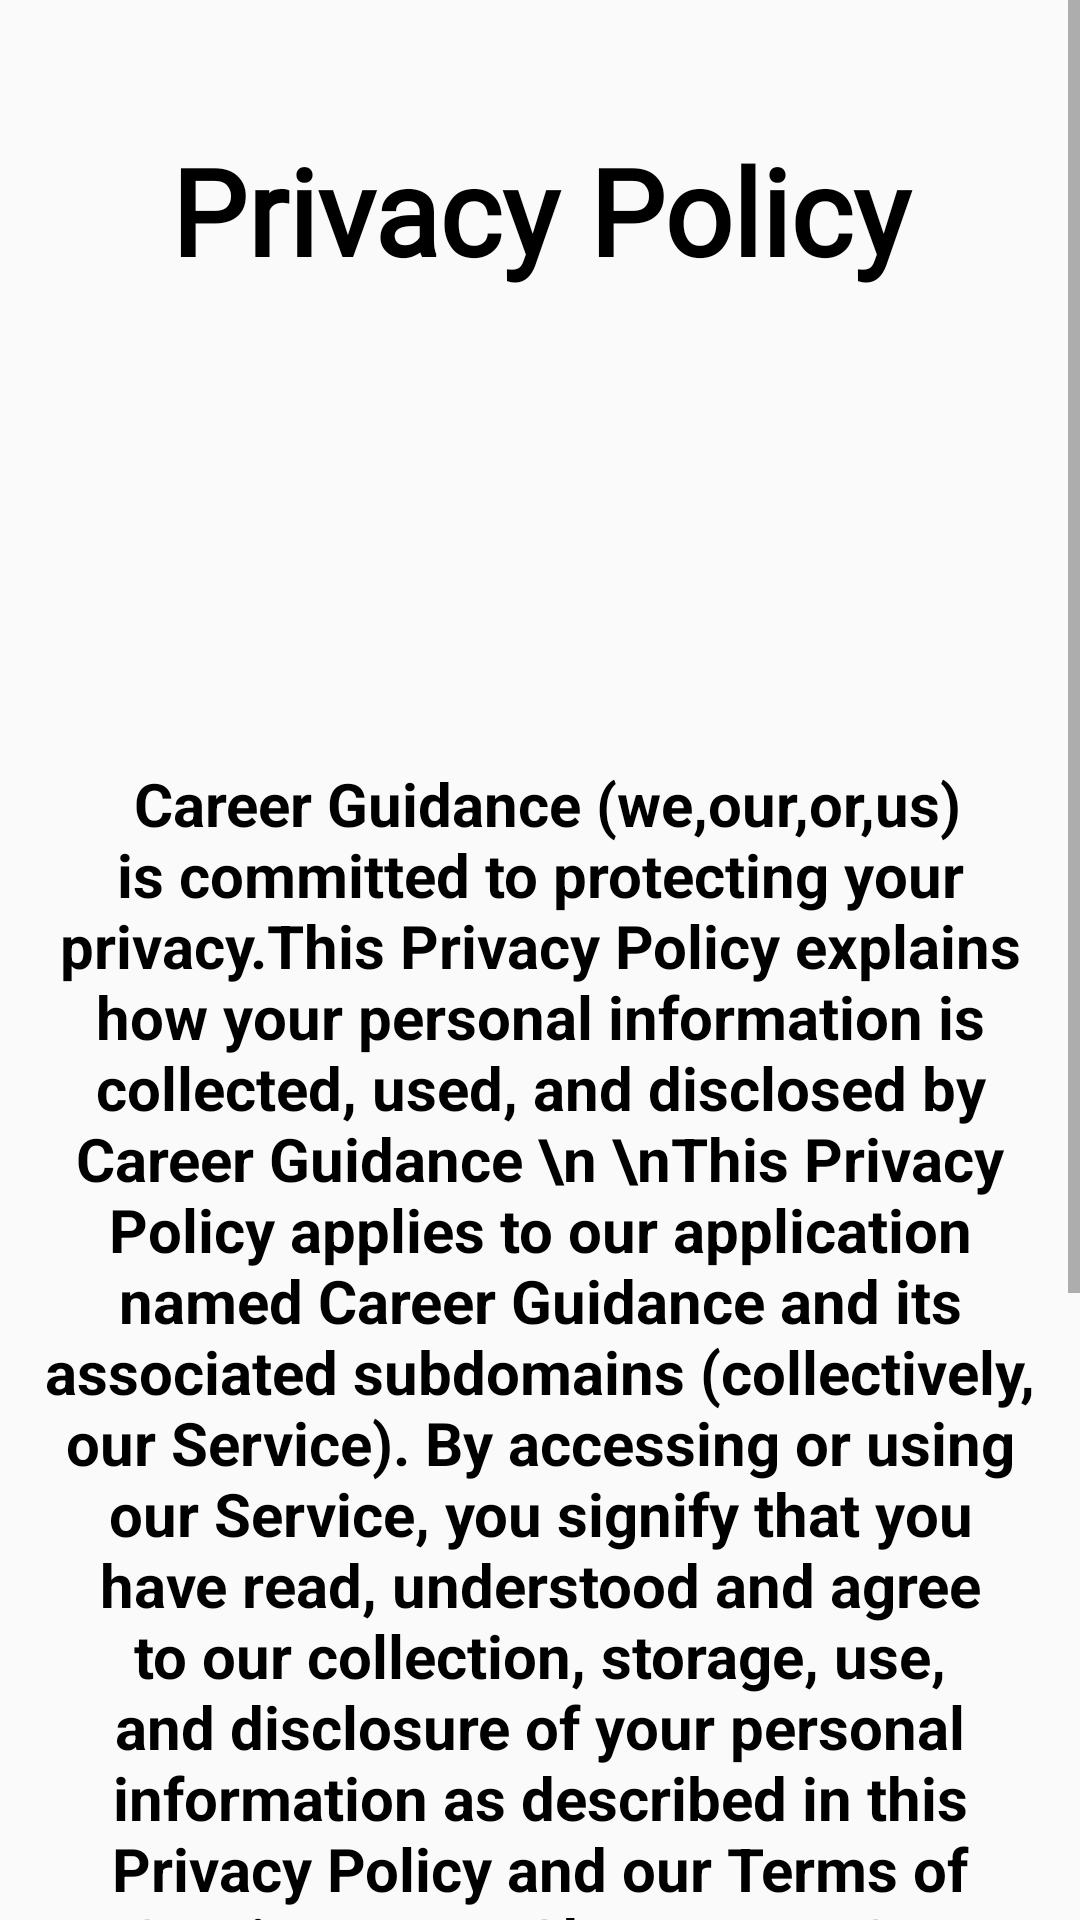

This screen was rendered from an Android layout file. Write that file and the resources it references.
<!-- AndroidManifest.xml: application theme Theme.CareerGuidance -->
<!-- res/layout/activity_policy.xml -->
<?xml version="1.0" encoding="utf-8"?>
<ScrollView xmlns:android="http://schemas.android.com/apk/res/android"
    xmlns:app="http://schemas.android.com/apk/res-auto"
    xmlns:tools="http://schemas.android.com/tools"
    android:layout_width="match_parent"
    android:layout_height="match_parent"
    android:orientation="vertical"
    tools:context=".Policy"
    tools:ignore="SpeakableTextPresentCheck">

    <LinearLayout
        android:layout_width="match_parent"
        android:layout_height="match_parent"
        android:orientation="vertical"
        tools:ignore="ExtraText">

        <TextView
            tools:ignore="MissingPrefix"
            android:layout_marginTop="20dp"
            android:layout_width="match_parent"
            android:layout_height="100dp"
            android:gravity="center"
            android:fontFamily="@font/aldrich"
            android:background="@drawable/input_bg1"
            android:layout_marginRight="8dp"
            android:layout_marginLeft="8dp"
            android:text="Privacy Policy"
            android:textSize="40sp"
            android:textColor="@color/black"
            android:textStyle="bold"/>

        <TextView
            tools:ignore="MissingPrefix"
            android:layout_marginTop="20dp"
            android:layout_width="match_parent"
            android:layout_height="800dp"
            android:gravity="center"
            android:background="@drawable/input_bg1"
            android:layout_marginRight="8dp"
            android:layout_marginLeft="8dp"
            android:text="
Career Guidance (we,our,or,us) is committed to protecting your privacy.This Privacy Policy explains how your personal information is collected, used, and disclosed by Career Guidance
\n
\nThis Privacy Policy applies to our application named Career Guidance and its associated subdomains (collectively, our Service). By accessing or using our Service, you signify that you have read, understood and agree to our collection, storage, use, and disclosure of your personal information as described in this Privacy Policy and our Terms of Service.
\n
\n  Changes To Our Privacy Policy, If we decide to change our privacy policy, we will post those changes on this page, and/or update the Privacy Policy modification date below.
\n
\n Thank you for choosing Career Guidance, and we look forward to serving you."
            android:textSize="20sp"
            android:layout_marginBottom="10dp"
            android:textColor="@color/black"
            android:textStyle="bold"/>


    </LinearLayout>

</ScrollView>
<!-- resources referenced by this layout -->
<resources>
  <color name="black">#FF000000</color>
  <style name="Theme.CareerGuidance" parent="Theme.MaterialComponents.DayNight.NoActionBar.Bridge">
          
          <item name="colorPrimary">@color/purple_500</item>
          <item name="colorPrimaryVariant">@color/purple_700</item>
          <item name="colorOnPrimary">@color/white</item>
          
          <item name="colorSecondary">@color/teal_200</item>
          <item name="colorSecondaryVariant">@color/teal_700</item>
          <item name="colorOnSecondary">@color/black</item>
          
          <item name="android:statusBarColor">?attr/colorPrimaryVariant</item>
          
      </style>
  <color name="purple_500">#FF6200EE</color>
  <color name="purple_700">#FF3700B3</color>
  <color name="white">#FFFFFFFF</color>
  <color name="teal_200">#FF03DAC5</color>
  <color name="teal_700">#FF018786</color>
</resources>
